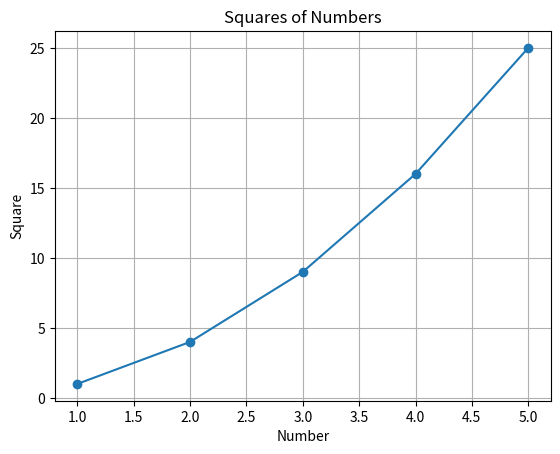

Write the Python code that produced this figure.
import matplotlib.pyplot as plt

x = [1, 2, 3, 4, 5]
y = [1, 4, 9, 16, 25]

plt.plot(x, y, marker="o")

plt.xlabel("Number")
plt.ylabel("Square")
plt.title("Squares of Numbers")

plt.grid(True)

plt.show()
